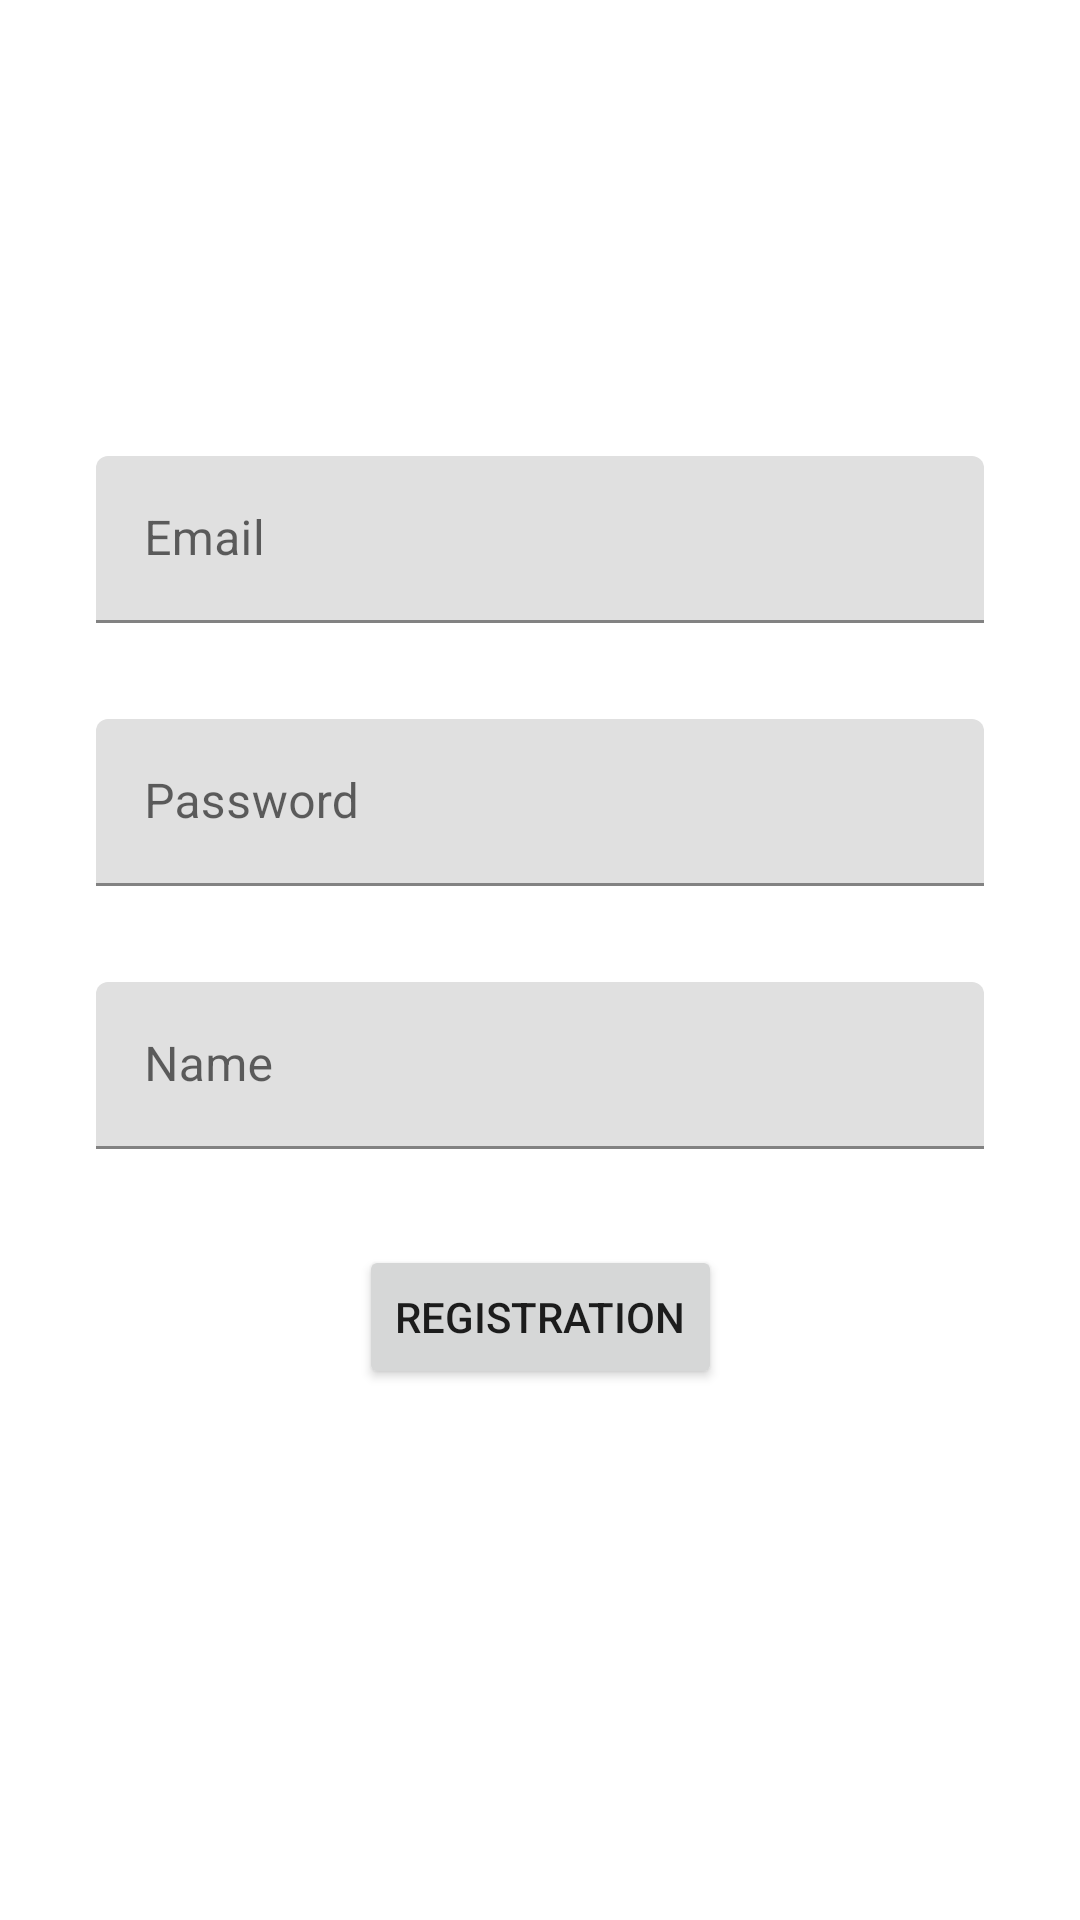

Produce the Android XML layout that renders to this screen, including the resource entries it uses.
<!-- AndroidManifest.xml: application theme Theme.PlayGameX -->
<!-- res/layout/fragment_registration.xml -->
<layout xmlns:tools="http://schemas.android.com/tools"
    xmlns:android="http://schemas.android.com/apk/res/android"
    xmlns:app="http://schemas.android.com/apk/res-auto">
    <androidx.constraintlayout.widget.ConstraintLayout
        android:layout_width="match_parent"
        android:layout_height="match_parent"
        tools:context=".LoginFragment" >

        <com.google.android.material.textfield.TextInputLayout
            android:id="@+id/textInputLayout"
            android:layout_width="match_parent"
            android:layout_height="wrap_content"
            android:layout_marginStart="32dp"
            android:layout_marginEnd="32dp"
            app:layout_constraintBottom_toBottomOf="parent"
            app:layout_constraintEnd_toEndOf="parent"
            app:layout_constraintStart_toStartOf="parent"
            app:layout_constraintTop_toTopOf="parent"
            app:layout_constraintVertical_bias="0.26">

            <com.google.android.material.textfield.TextInputEditText
                android:id="@+id/email_reg"
                android:layout_width="match_parent"
                android:layout_height="wrap_content"
                android:hint="Email" />
        </com.google.android.material.textfield.TextInputLayout>

        <com.google.android.material.textfield.TextInputLayout
            android:id="@+id/textInputLayout2"
            android:layout_width="match_parent"
            android:layout_height="wrap_content"
            android:layout_marginStart="32dp"
            android:layout_marginTop="32dp"
            android:layout_marginEnd="32dp"
            app:layout_constraintEnd_toEndOf="parent"
            app:layout_constraintStart_toStartOf="parent"
            app:layout_constraintTop_toBottomOf="@+id/textInputLayout">

            <com.google.android.material.textfield.TextInputEditText
                android:id="@+id/password_reg"
                android:layout_width="match_parent"
                android:layout_height="wrap_content"
                android:hint="Password" />
        </com.google.android.material.textfield.TextInputLayout>

        <Button
            android:id="@+id/button3"
            android:layout_width="wrap_content"
            android:layout_height="wrap_content"
            android:layout_marginTop="32dp"

            android:text="Registration"
            app:layout_constraintEnd_toEndOf="@+id/textInputLayout3"
            app:layout_constraintStart_toStartOf="@+id/textInputLayout3"
            app:layout_constraintTop_toBottomOf="@+id/textInputLayout3" />

        <com.google.android.material.textfield.TextInputLayout
            android:id="@+id/textInputLayout3"
            android:layout_width="match_parent"
            android:layout_height="wrap_content"
            android:layout_marginStart="32dp"
            android:layout_marginTop="32dp"
            android:layout_marginEnd="32dp"
            app:layout_constraintEnd_toEndOf="parent"
            app:layout_constraintStart_toStartOf="parent"
            app:layout_constraintTop_toBottomOf="@+id/textInputLayout2">

            <com.google.android.material.textfield.TextInputEditText
                android:id="@+id/name_reg"
                android:layout_width="match_parent"
                android:layout_height="wrap_content"
                android:hint="Name" />
        </com.google.android.material.textfield.TextInputLayout>
    </androidx.constraintlayout.widget.ConstraintLayout>
</layout>
<!-- resources referenced by this layout -->
<resources>
  <style name="Theme.PlayGameX" parent="Theme.MaterialComponents.DayNight.DarkActionBar">
          
          <item name="colorPrimary">@color/purple_500</item>
          <item name="colorPrimaryVariant">@color/purple_700</item>
          <item name="colorOnPrimary">@color/white</item>
          
          <item name="colorSecondary">@color/teal_200</item>
          <item name="colorSecondaryVariant">@color/teal_700</item>
          <item name="colorOnSecondary">@color/black</item>
          
          <item name="android:statusBarColor" tools:targetApi="l">?attr/colorPrimaryVariant</item>
          
          <item name="windowActionBar">false</item>
          <item name="windowNoTitle">true</item>
          <item name="android:windowActionBar">false</item>
          <item name="android:windowNoTitle">true</item>
      </style>
  <color name="purple_500">#FF6200EE</color>
  <color name="purple_700">#FF3700B3</color>
  <color name="white">#FFFFFFFF</color>
  <color name="teal_200">#FF03DAC5</color>
  <color name="teal_700">#FF018786</color>
  <color name="black">#FF000000</color>
</resources>
